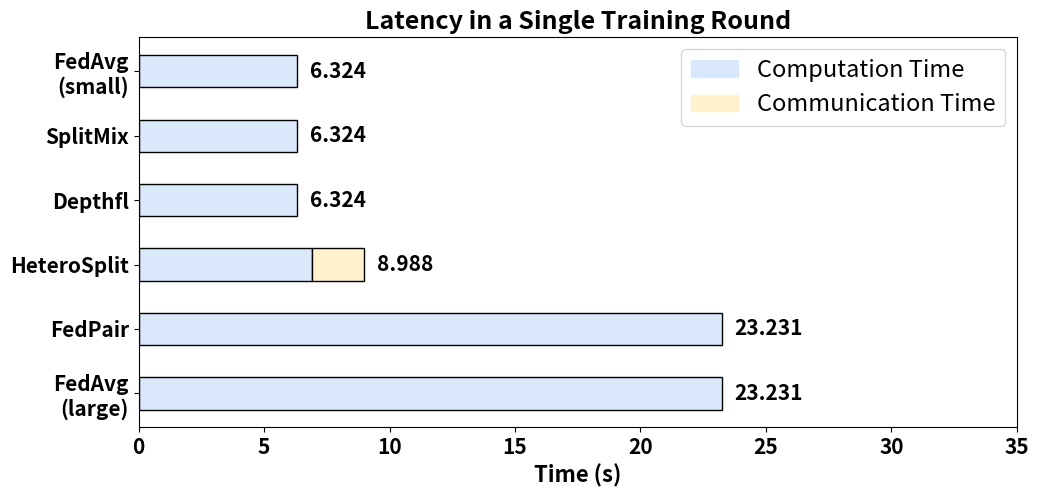

Source code (Python):
import matplotlib.pyplot as plt
import matplotlib.patches as mpatches

def plot_custom_barh(highlights):
    plt.figure(figsize=(10, 5))  # Adjust figure size for better proportions

    # Define bar height dynamically
    bar_height = 0.5  # Slightly larger for better visibility

    # Add highlights
    for highlight in highlights:
        framework_name, highlight_start, highlight_end, highlight_color = highlight
        bar_width = highlight_end - highlight_start
        plt.barh([framework_name], [bar_width], 
                 left=highlight_start, color=highlight_color, edgecolor='black', height=bar_height)
        
        # Add text label at the end of the bar (except for the longest one)
        if highlight_end != 6.907546:
            plt.text(highlight_start + bar_width + 0.5, framework_name, f"{highlight_end:.3f}", 
                     va='center', ha='left', fontsize=15, fontweight='bold')

    # Labels and title
    plt.xlabel('Time (s)', fontsize=16, fontweight='bold')
    plt.xlim(0, 35)  # Fixed x-axis size

    plt.title("Latency in a Single Training Round", fontsize=18, fontweight='bold')

    # Add legend for computation and communication times
    computation_patch = mpatches.Patch(color='#DAE8FC', label='Computation Time')  # Blue
    communication_patch = mpatches.Patch(color='#FFF2CC', label='Communication Time')  # Yellow
    plt.legend(handles=[computation_patch, communication_patch], loc='upper right', fontsize=17)

    # Adjust layout to prevent label clipping
    plt.tight_layout()
    plt.xticks(fontsize=15, fontweight='bold')
    plt.yticks(fontsize=15, fontweight='bold')

    # Save and display chart
    plt.savefig('output.pdf', dpi=600, bbox_inches='tight', transparent=True)
    plt.show()
            
algo = [
    ('FedAvg\n(large)', 0, 23.231080, '#DAE8FC'),
    ('FedPair', 0, 23.231080, '#DAE8FC'),
    ('HeteroSplit', 0, 6.907546, '#DAE8FC'),
    ('HeteroSplit', 6.907546, 8.987546, '#FFF2CC'), 
    ('Depthfl', 0, 6.324312, '#DAE8FC'),
    ('SplitMix', 0, 6.324312, '#DAE8FC'),
    ('FedAvg\n(small)', 0, 6.324312, '#DAE8FC'),
]   

plot_custom_barh(algo)
